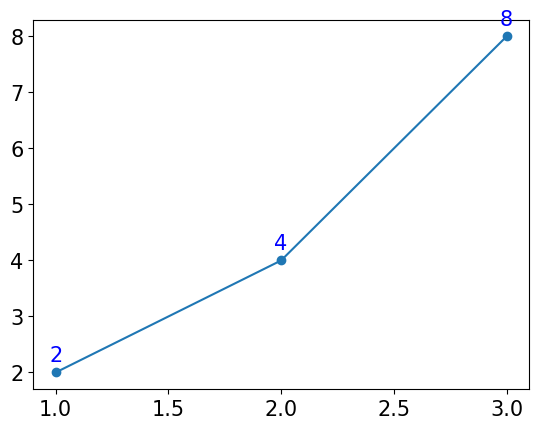

Recreate this plot in Python.
import matplotlib.pyplot as plt
import matplotlib as mat
mat.rcParams['font.family'] = 'AppleGothic'
mat.rcParams['font.size'] = 15
mat.rcParams['axes.unicode_minus'] = False
x = [1, 2, 3]
y = [2, 4, 8]
plt.plot(x, y, marker='o')

for idx, txt in enumerate(y):
    plt.text(x[idx], y[idx] + 0.2, txt, ha='center', color='blue')

plt.show()

